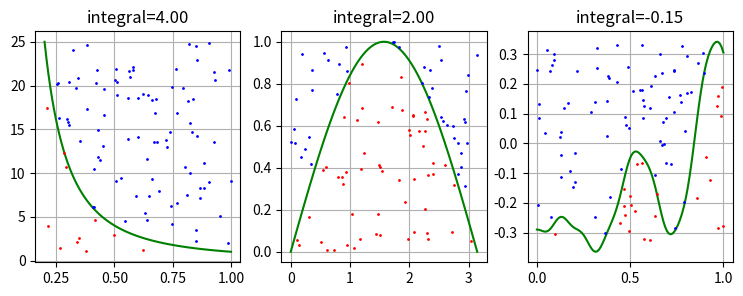

Reproduce this figure in Python.
import numpy as np
import matplotlib.pyplot as plt

def f1(x):
    y = 1/(x*x)
    return y

def f2(x):
    y = np.sin(x)
    return y

def f3(x):
    y = 0.4 * x * x + 0.3 * x * np.sin(15*x) + 0.01 * np.cos(50*x) - 0.3
    return y

def f4(x):
    y = 1/(1 + np.exp(-x))
    return y

# 求积分 式（10.1.1）
def integral(f, a, b, n):
    v = 0
    repeat = 10
    for i in range(repeat):
        x = np.random.uniform(a, b, size=(n, 1))    # 在[a,b]区间上均匀随机取点
        y = f(x)
        v += np.sum(y) / n * (b-a)  # 式(10.1.2)
    return v/repeat

def show(ax, f, a, b, n, v):
    # 绘制函数曲线
    x = np.linspace(a, b, n)
    y = f(x)
    ax.set_title("integral="+str.format("{0:.2f}",v))
    ax.grid()
    ax.plot(x, y, c='g')

    y_min = np.min(y)
    y_max = np.max(y)
    X = np.random.uniform(a, b, n)
    Y = np.random.uniform(y_min, y_max, n)
    for x,y in zip(X,Y):
        if y < f(x):
            ax.plot(x,y,'o',markersize=1,c='r')
        else:
            ax.plot(x,y,'o',markersize=1,c='b')

if __name__=="__main__":
    np.random.seed(15)
    v1 = integral(f1, 0.2, 1, 10000)
    print("S1 =",v1)
    v2 = integral(f2, 0, 3.1416, 10000)
    print("S2 =",v2)
    v3 = integral(f3, 0, 1, 10000)
    print("S3 =",v3)

    #v3 = integral(f4, 0, 4, 10000)
    #print("S3 =",v3)


    fig = plt.figure(figsize=(9,3))
    ax = fig.add_subplot(131)
    show(ax, f1, 0.2, 1, 100, v1)
    ax = fig.add_subplot(132)
    show(ax, f2, 0, 3.1416, 100, v2)
    ax = fig.add_subplot(133)
    show(ax, f3, 0, 1, 100, v3)
    # show(ax, f4, 0, 4, 100, v3)
    
    plt.show()
